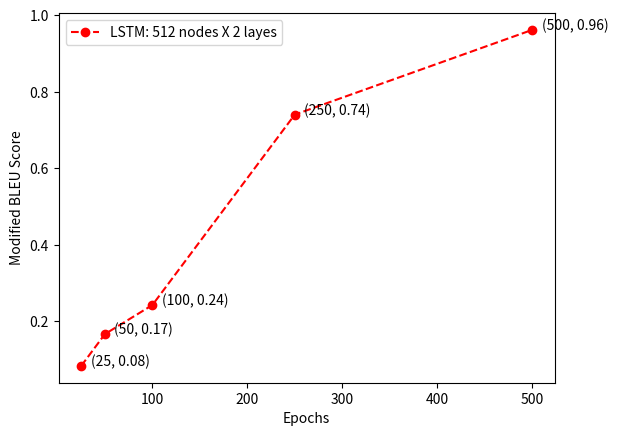

Generate this figure with matplotlib:
import matplotlib.pyplot as plt
import numpy as np

x = [25, 50, 100, 250, 500]
y = [0.0836508963522, 0.166864061986, 0.242782762145, 0.740473459369, 0.961789417496]

fig = plt.figure()
ax = fig.add_subplot(111)
plt.plot(x, y, 'ro', linestyle='--', color='r', label='LSTM: 512 nodes X 2 layes')
for i, j in zip(x, y):
    ax.annotate("(%d, %.2f)" % (i, j), xy=(i + 10, j))

plt.xlabel('Epochs')
plt.ylabel('Modified BLEU Score')
plt.legend(loc='upper left')
plt.show()
